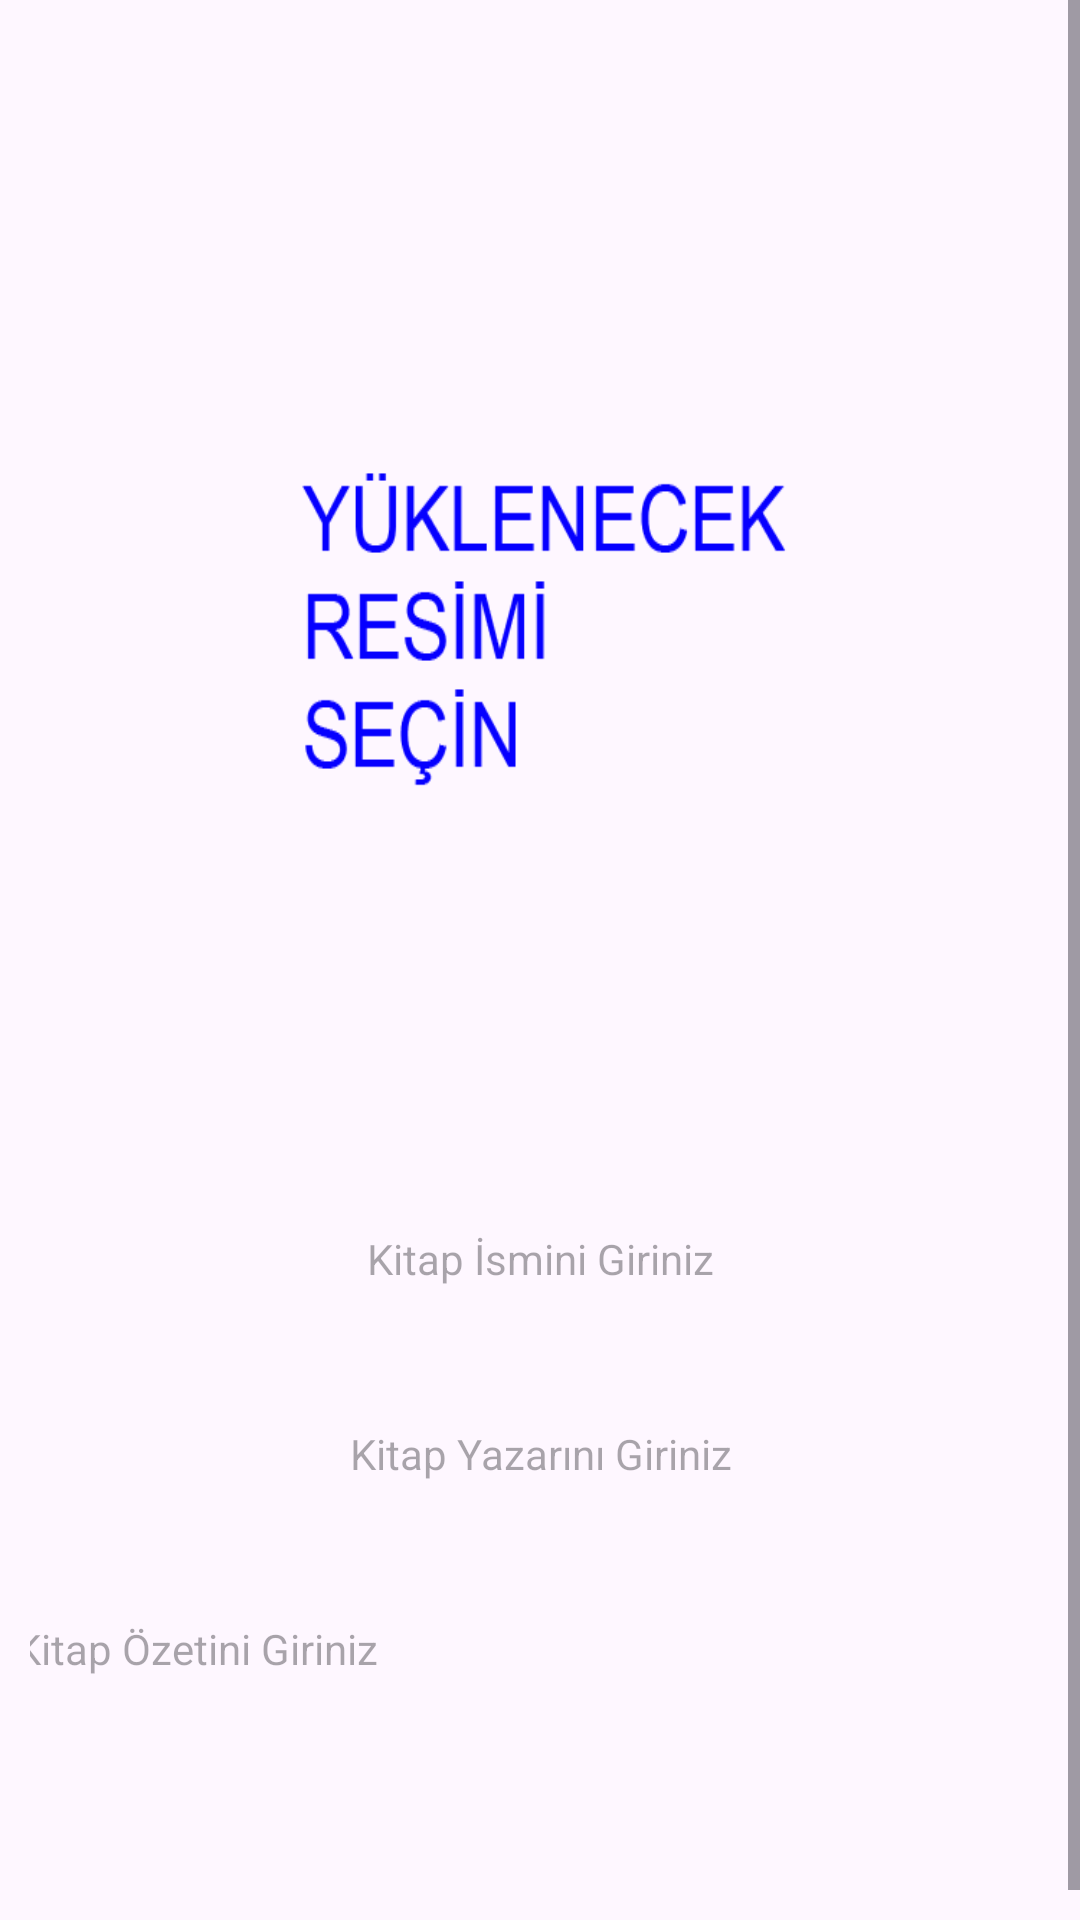

The Android layout XML behind this screen, and the referenced resources:
<!-- AndroidManifest.xml: application theme Theme.KitapListem -->
<!-- res/layout/activity_kitap_bilgileri.xml -->
<?xml version="1.0" encoding="utf-8"?>
<ScrollView xmlns:android="http://schemas.android.com/apk/res/android"
    xmlns:app="http://schemas.android.com/apk/res-auto"
    xmlns:tools="http://schemas.android.com/tools"
    android:layout_width="match_parent"
    android:layout_height="match_parent"
    tools:context=".KitapBilgileri">

    <RelativeLayout
        android:layout_width="match_parent"
        android:padding="10dp"
        android:layout_height="wrap_content"
        tools:ignore="MissingConstraints">

        <LinearLayout
            android:layout_width="wrap_content"
            android:orientation="vertical"
            android:gravity="center"
            android:layout_centerInParent="true"
            android:layout_height="wrap_content">

            <ImageView
                android:id="@+id/kitap_bilgileri_imageViewKitapResmi"
                android:layout_width="240dp"
                android:layout_height="300dp"
                android:layout_marginTop="50dp"
                android:onClick="resmiSec"
                android:src="@drawable/resim"
                android:scaleType="fitXY"
                android:contentDescription="Kitap Resmi" />

            <TextView
                android:layout_width="350dp"
                android:layout_marginTop="50dp"
                android:id="@+id/kitap_bilgileri_editTextKitapIsmi"
                android:hint="Kitap İsmini Giriniz"
                android:textAlignment="center"
                android:layout_height="50dp"/>

            <TextView
                android:layout_width="350dp"
                android:layout_marginTop="15dp"
                android:id="@+id/kitap_bilgileri_editTextKitapYazari"
                android:hint="Kitap Yazarını Giriniz"
                android:textAlignment="center"
                android:layout_height="50dp"/>

            <TextView
                android:layout_width="350dp"
                android:layout_marginTop="15dp"
                android:inputType="textMultiLine"
                android:id="@+id/kitap_bilgileri_editTextKitapOzeti"
                android:hint="Kitap Özetini Giriniz"
                android:layout_height="100dp"/>

        </LinearLayout>

    </RelativeLayout>

</ScrollView>
<!-- resources referenced by this layout -->
<resources>
  <!-- drawable resim: png bitmap (drawable, 8851 bytes) -->
  <style name="Theme.KitapListem" parent="Base.Theme.KitapListem" />
  <style name="Base.Theme.KitapListem" parent="Theme.Material3.DayNight.NoActionBar">
          
          
      </style>
</resources>
